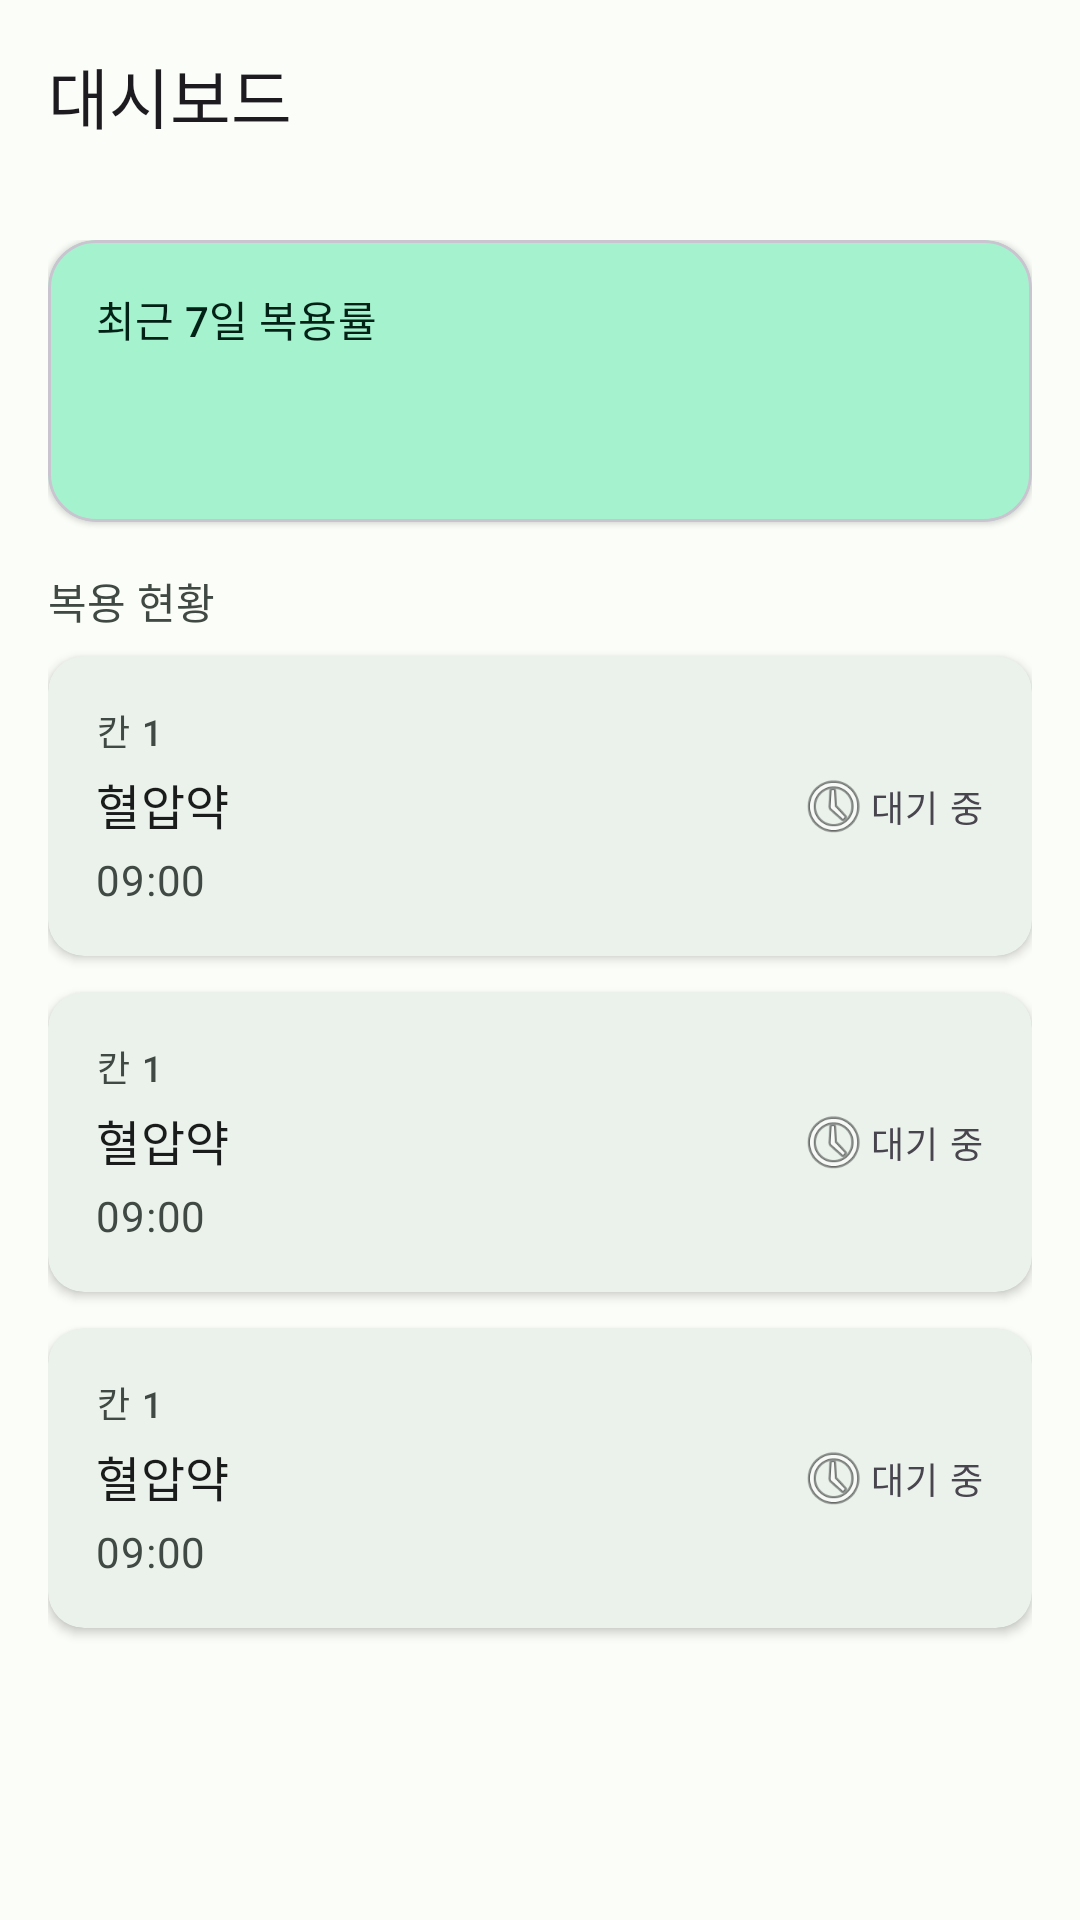

Produce the Android XML layout that renders to this screen, including the resource entries it uses.
<!-- AndroidManifest.xml: application theme Theme.EchoMedicine -->
<!-- res/layout/fragment_dashboard.xml -->
<?xml version="1.0" encoding="utf-8"?>
<androidx.coordinatorlayout.widget.CoordinatorLayout
    xmlns:android="http://schemas.android.com/apk/res/android"
    xmlns:app="http://schemas.android.com/apk/res-auto"
    xmlns:tools="http://schemas.android.com/tools"
    android:layout_width="match_parent"
    android:layout_height="match_parent"
    tools:context=".presentation.dashboard.DashboardFragment">

    <com.google.android.material.appbar.AppBarLayout
        android:id="@+id/app_bar_layout"
        android:layout_width="match_parent"
        android:layout_height="wrap_content">

        <com.google.android.material.appbar.MaterialToolbar
            android:id="@+id/toolbar"
            android:layout_width="match_parent"
            android:layout_height="?attr/actionBarSize"
            app:title="@string/dashboard_title"
            app:titleTextAppearance="?attr/textAppearanceTitleLarge" />

    </com.google.android.material.appbar.AppBarLayout>

    <androidx.core.widget.NestedScrollView
        android:layout_width="match_parent"
        android:layout_height="match_parent"
        android:fillViewport="true"
        app:layout_behavior="@string/appbar_scrolling_view_behavior">

        <LinearLayout
            android:layout_width="match_parent"
            android:layout_height="wrap_content"
            android:orientation="vertical"
            android:padding="16dp">

            
            <com.google.android.material.card.MaterialCardView
                android:id="@+id/card_taken_rate"
                android:layout_width="match_parent"
                android:layout_height="wrap_content"
                android:layout_marginBottom="16dp"
                app:cardElevation="1dp"
                app:cardCornerRadius="16dp"
                app:cardBackgroundColor="?attr/colorPrimaryContainer">

                <LinearLayout
                    android:layout_width="match_parent"
                    android:layout_height="wrap_content"
                    android:orientation="vertical"
                    android:padding="16dp">

                    <TextView
                        android:layout_width="wrap_content"
                        android:layout_height="wrap_content"
                        android:text="@string/taken_rate_label"
                        android:textAppearance="?attr/textAppearanceLabelLarge"
                        android:textColor="?attr/colorOnPrimaryContainer" />

                    <TextView
                        android:id="@+id/tv_taken_rate"
                        android:layout_width="wrap_content"
                        android:layout_height="wrap_content"
                        android:layout_marginTop="4dp"
                        android:textAppearance="?attr/textAppearanceHeadlineMedium"
                        android:textColor="?attr/colorOnPrimaryContainer"
                        tools:text="85%" />

                </LinearLayout>

            </com.google.android.material.card.MaterialCardView>

            
            <TextView
                android:layout_width="wrap_content"
                android:layout_height="wrap_content"
                android:layout_marginBottom="8dp"
                android:text="@string/slot_list_header"
                android:textAppearance="?attr/textAppearanceTitleSmall"
                android:textColor="?attr/colorOnSurfaceVariant" />

            
            <include
                android:id="@+id/slot_card_0"
                layout="@layout/item_slot_card" />

            
            <include
                android:id="@+id/slot_card_1"
                layout="@layout/item_slot_card" />

            
            <include
                android:id="@+id/slot_card_2"
                layout="@layout/item_slot_card" />

        </LinearLayout>

    </androidx.core.widget.NestedScrollView>

</androidx.coordinatorlayout.widget.CoordinatorLayout>
<!-- res/layout/item_slot_card.xml (included above) -->
<?xml version="1.0" encoding="utf-8"?>
<com.google.android.material.card.MaterialCardView
    xmlns:android="http://schemas.android.com/apk/res/android"
    xmlns:app="http://schemas.android.com/apk/res-auto"
    xmlns:tools="http://schemas.android.com/tools"
    android:layout_width="match_parent"
    android:layout_height="wrap_content"
    android:layout_marginBottom="12dp"
    android:minHeight="48dp"
    app:cardElevation="2dp"
    app:cardCornerRadius="12dp"
    app:strokeWidth="0dp">

    <androidx.constraintlayout.widget.ConstraintLayout
        android:layout_width="match_parent"
        android:layout_height="wrap_content"
        android:padding="16dp"
        android:minHeight="72dp">

        
        <TextView
            android:id="@+id/tv_slot_number"
            android:layout_width="wrap_content"
            android:layout_height="wrap_content"
            android:textAppearance="?attr/textAppearanceLabelMedium"
            android:textColor="?attr/colorOnSurfaceVariant"
            app:layout_constraintTop_toTopOf="parent"
            app:layout_constraintStart_toStartOf="parent"
            tools:text="칸 1" />

        
        <TextView
            android:id="@+id/tv_medicine_name"
            android:layout_width="0dp"
            android:layout_height="wrap_content"
            android:layout_marginTop="4dp"
            android:textAppearance="?attr/textAppearanceTitleMedium"
            android:textColor="?attr/colorOnSurface"
            android:ellipsize="end"
            android:maxLines="1"
            app:layout_constraintTop_toBottomOf="@id/tv_slot_number"
            app:layout_constraintStart_toStartOf="parent"
            app:layout_constraintEnd_toStartOf="@id/iv_status_icon"
            tools:text="혈압약" />

        
        <TextView
            android:id="@+id/tv_schedule_time"
            android:layout_width="wrap_content"
            android:layout_height="wrap_content"
            android:layout_marginTop="4dp"
            android:textAppearance="?attr/textAppearanceBodyMedium"
            android:textColor="?attr/colorOnSurfaceVariant"
            app:layout_constraintTop_toBottomOf="@id/tv_medicine_name"
            app:layout_constraintStart_toStartOf="parent"
            tools:text="09:00" />

        
        <TextView
            android:id="@+id/tv_presence"
            android:layout_width="wrap_content"
            android:layout_height="wrap_content"
            android:layout_marginTop="4dp"
            android:textAppearance="?attr/textAppearanceLabelMedium"
            android:visibility="gone"
            app:layout_constraintTop_toBottomOf="@id/tv_schedule_time"
            app:layout_constraintStart_toStartOf="parent"
            tools:text="💊 약 있음"
            tools:visibility="visible" />

        
        <ImageView
            android:id="@+id/iv_status_icon"
            android:layout_width="24dp"
            android:layout_height="24dp"
            android:layout_marginStart="12dp"
            android:contentDescription="@string/slot_status_description"
            app:layout_constraintTop_toTopOf="parent"
            app:layout_constraintBottom_toBottomOf="parent"
            app:layout_constraintEnd_toStartOf="@id/tv_status_text"
            tools:src="@android:drawable/ic_menu_recent_history" />

        
        <TextView
            android:id="@+id/tv_status_text"
            android:layout_width="wrap_content"
            android:layout_height="wrap_content"
            android:layout_marginStart="4dp"
            android:textAppearance="?attr/textAppearanceLabelMedium"
            app:layout_constraintTop_toTopOf="parent"
            app:layout_constraintBottom_toBottomOf="parent"
            app:layout_constraintEnd_toEndOf="parent"
            tools:text="대기 중" />

        
        <TextView
            android:id="@+id/tv_empty_hint"
            android:layout_width="0dp"
            android:layout_height="wrap_content"
            android:layout_marginTop="4dp"
            android:text="@string/empty_slot_hint"
            android:textAppearance="?attr/textAppearanceBodySmall"
            android:textColor="?attr/colorPrimary"
            android:visibility="gone"
            app:layout_constraintTop_toBottomOf="@id/tv_presence"
            app:layout_constraintStart_toStartOf="parent"
            app:layout_constraintEnd_toEndOf="parent"
            tools:visibility="visible" />

        <Button
            android:id="@+id/btn_detect"
            style="@style/Widget.Material3.Button.TonalButton"
            android:layout_width="wrap_content"
            android:layout_height="wrap_content"
            android:text="@string/ai_detect_button"
            android:textSize="12sp"
            android:visibility="gone"
            app:layout_constraintBottom_toBottomOf="parent"
            app:layout_constraintEnd_toEndOf="parent"
            app:layout_constraintTop_toTopOf="parent"
            tools:visibility="visible" />

    </androidx.constraintlayout.widget.ConstraintLayout>

</com.google.android.material.card.MaterialCardView>
<!-- resources referenced by this layout -->
<resources>
  <string name="ai_detect_button">카메라 확인</string>
  <string name="dashboard_title">대시보드</string>
  <string name="empty_slot_hint">스케줄 설정에서 약을 등록하세요</string>
  <string name="slot_list_header">복용 현황</string>
  <string name="slot_status_description">복용 상태</string>
  <string name="taken_rate_label">최근 7일 복용률</string>
  <style name="Theme.EchoMedicine" parent="Theme.Material3.DayNight.NoActionBar">
          
          <item name="colorPrimary">@color/md_theme_primary</item>
          <item name="colorPrimaryContainer">@color/md_theme_primaryContainer</item>
          <item name="colorOnPrimary">@color/md_theme_onPrimary</item>
          <item name="colorOnPrimaryContainer">@color/md_theme_onPrimaryContainer</item>
  
          
          <item name="colorSecondary">@color/md_theme_secondary</item>
          <item name="colorSecondaryContainer">@color/md_theme_secondaryContainer</item>
          <item name="colorOnSecondary">@color/md_theme_onSecondary</item>
          <item name="colorOnSecondaryContainer">@color/md_theme_onSecondaryContainer</item>
  
          
          <item name="android:colorBackground">@color/md_theme_background</item>
          <item name="colorSurface">@color/md_theme_surface</item>
          <item name="colorOnSurface">@color/md_theme_onSurface</item>
          <item name="colorSurfaceVariant">@color/md_theme_surfaceVariant</item>
          <item name="colorOnSurfaceVariant">@color/md_theme_onSurfaceVariant</item>
      </style>
  <color name="md_theme_primary">#1B6B50</color>
  <color name="md_theme_primaryContainer">#A5F2CE</color>
  <color name="md_theme_onPrimary">#FFFFFF</color>
  <color name="md_theme_onPrimaryContainer">#002115</color>
  <color name="md_theme_secondary">#4D6357</color>
  <color name="md_theme_secondaryContainer">#D0E8D9</color>
  <color name="md_theme_onSecondary">#FFFFFF</color>
  <color name="md_theme_onSecondaryContainer">#0B1F16</color>
  <color name="md_theme_background">#FBFDF8</color>
  <color name="md_theme_surface">#FBFDF8</color>
  <color name="md_theme_onSurface">#191C1A</color>
  <color name="md_theme_surfaceVariant">#DCE5DC</color>
  <color name="md_theme_onSurfaceVariant">#404943</color>
</resources>
